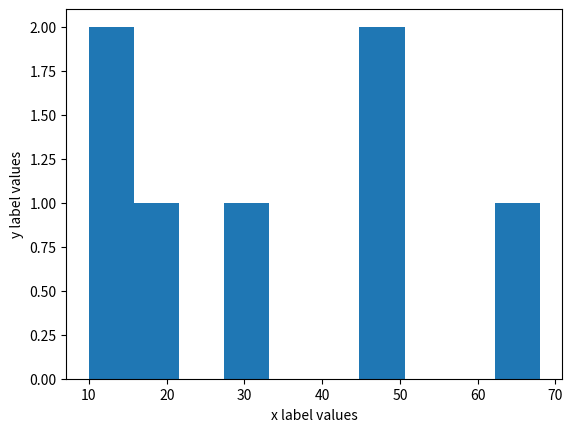

This chart was generated by the following Python code:
import matplotlib.pyplot as plt

import numpy as np 

list = [10,20,50,68,10,30,50]

myarray = np.array(list)

plt.hist(myarray)

plt.xlabel("x label values")

plt.ylabel("y label values")

plt.show()